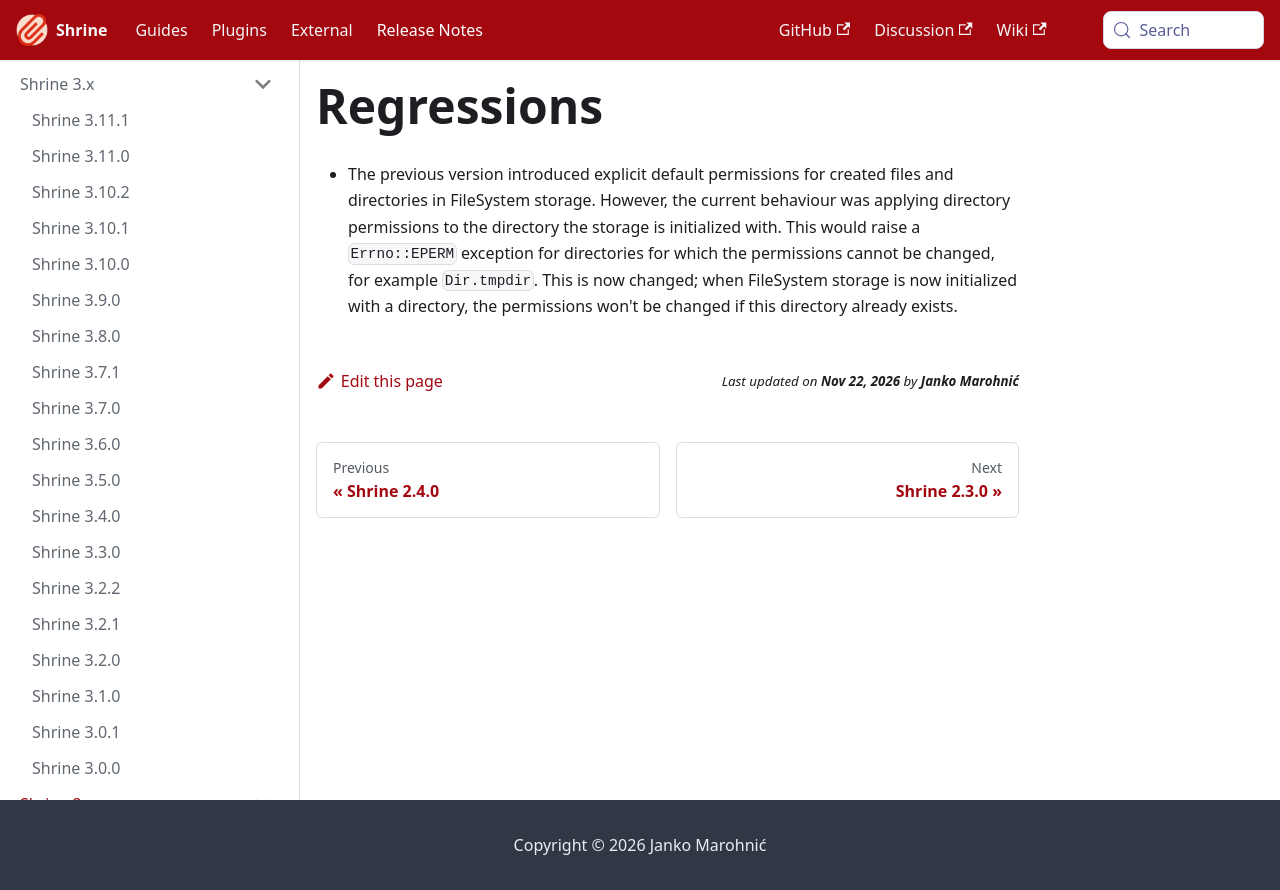

repository: shrinerb/shrine · page: docs/release_notes/2.3.1.html · generator: docusaurus

---
title: Shrine 2.3.1
---

Regressions
===========

* The previous version introduced explicit default permissions for created
  files and directories in FileSystem storage. However, the current behaviour
  was applying directory permissions to the directory the storage is
  initialized with. This would raise a `Errno::EPERM` exception for directories
  for which the permissions cannot be changed, for example `Dir.tmpdir`. This
  is now changed; when FileSystem storage is now initialized with a directory,
  the permissions won't be changed if this directory already exists.
